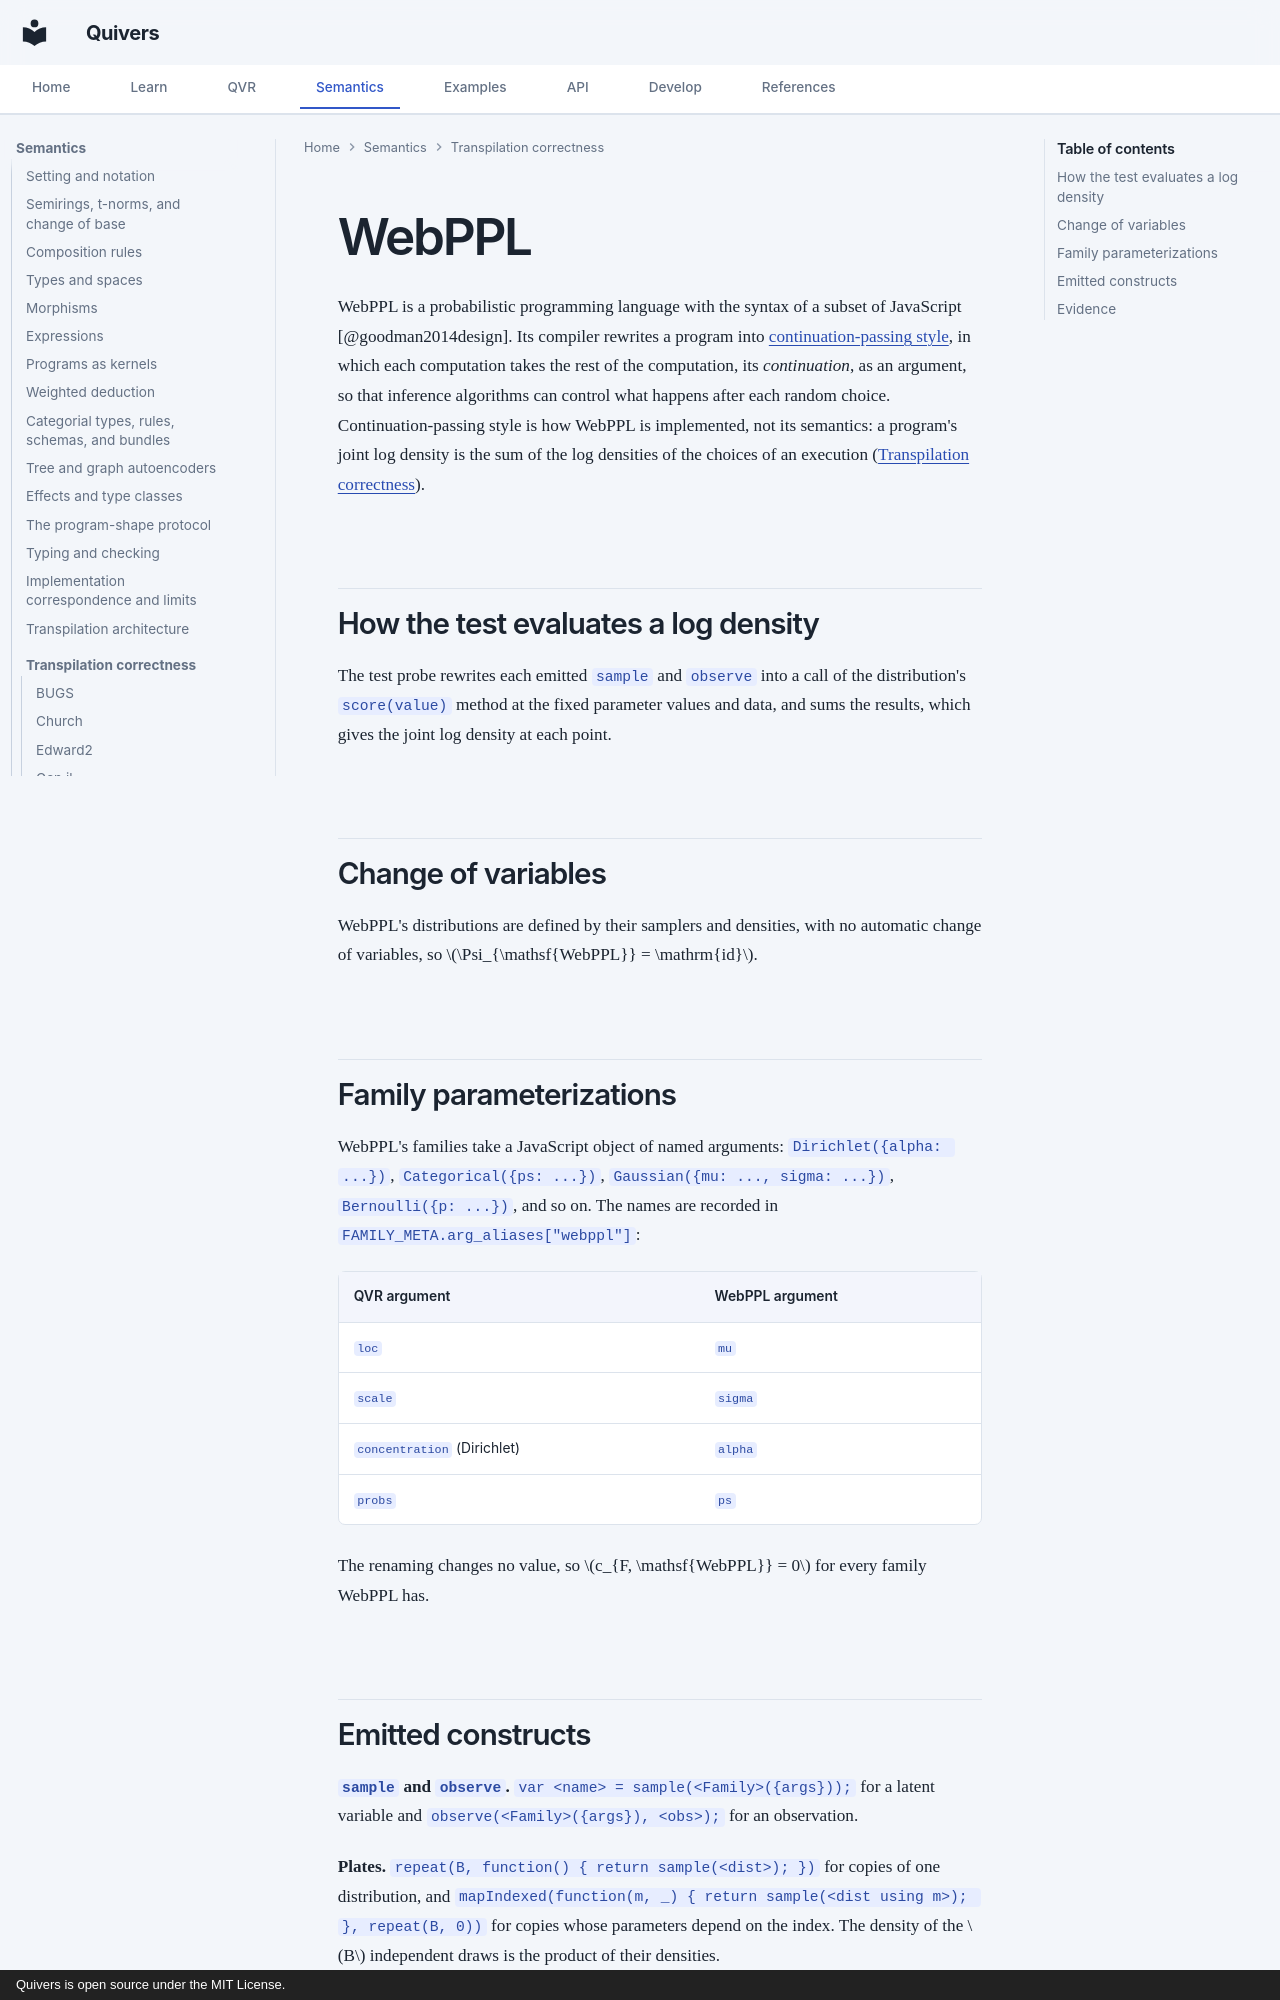

repository: quivers-dev/quivers · page: semantics/transpile-correctness/webppl/index.html · generator: mkdocs · copyright: Quivers is open source under the MIT License.

# WebPPL

WebPPL is a probabilistic programming language with the syntax of a subset of JavaScript
[@goodman2014design]. Its compiler rewrites a program into
[continuation-passing style](https://en.wikipedia.org/wiki/Continuation-passing_style), in which each
computation takes the rest of the computation, its *continuation*, as an argument, so that inference
algorithms can control what happens after each random choice. Continuation-passing style is how WebPPL is
implemented, not its semantics: a program's joint log density is the sum of the log densities of the choices
of an execution ([Transpilation correctness](index.md)).

## How the test evaluates a log density

The test probe rewrites each emitted `sample` and `observe` into a call of the distribution's
`score(value)` method at the fixed parameter values and data, and sums the results, which gives the joint log
density at each point.

## Change of variables

WebPPL's distributions are defined by their samplers and densities, with no automatic change of variables, so
$\Psi_{\mathsf{WebPPL}} = \mathrm{id}$.

## Family parameterizations

WebPPL's families take a JavaScript object of named arguments: `Dirichlet({alpha: ...})`,
`Categorical({ps: ...})`, `Gaussian({mu: ..., sigma: ...})`, `Bernoulli({p: ...})`, and so on. The names are
recorded in `FAMILY_META.arg_aliases["webppl"]`:

| QVR argument | WebPPL argument |
|---|---|
| `loc` | `mu` |
| `scale` | `sigma` |
| `concentration` (Dirichlet) | `alpha` |
| `probs` | `ps` |

The renaming changes no value, so $c_{F, \mathsf{WebPPL}} = 0$ for every family WebPPL has.
